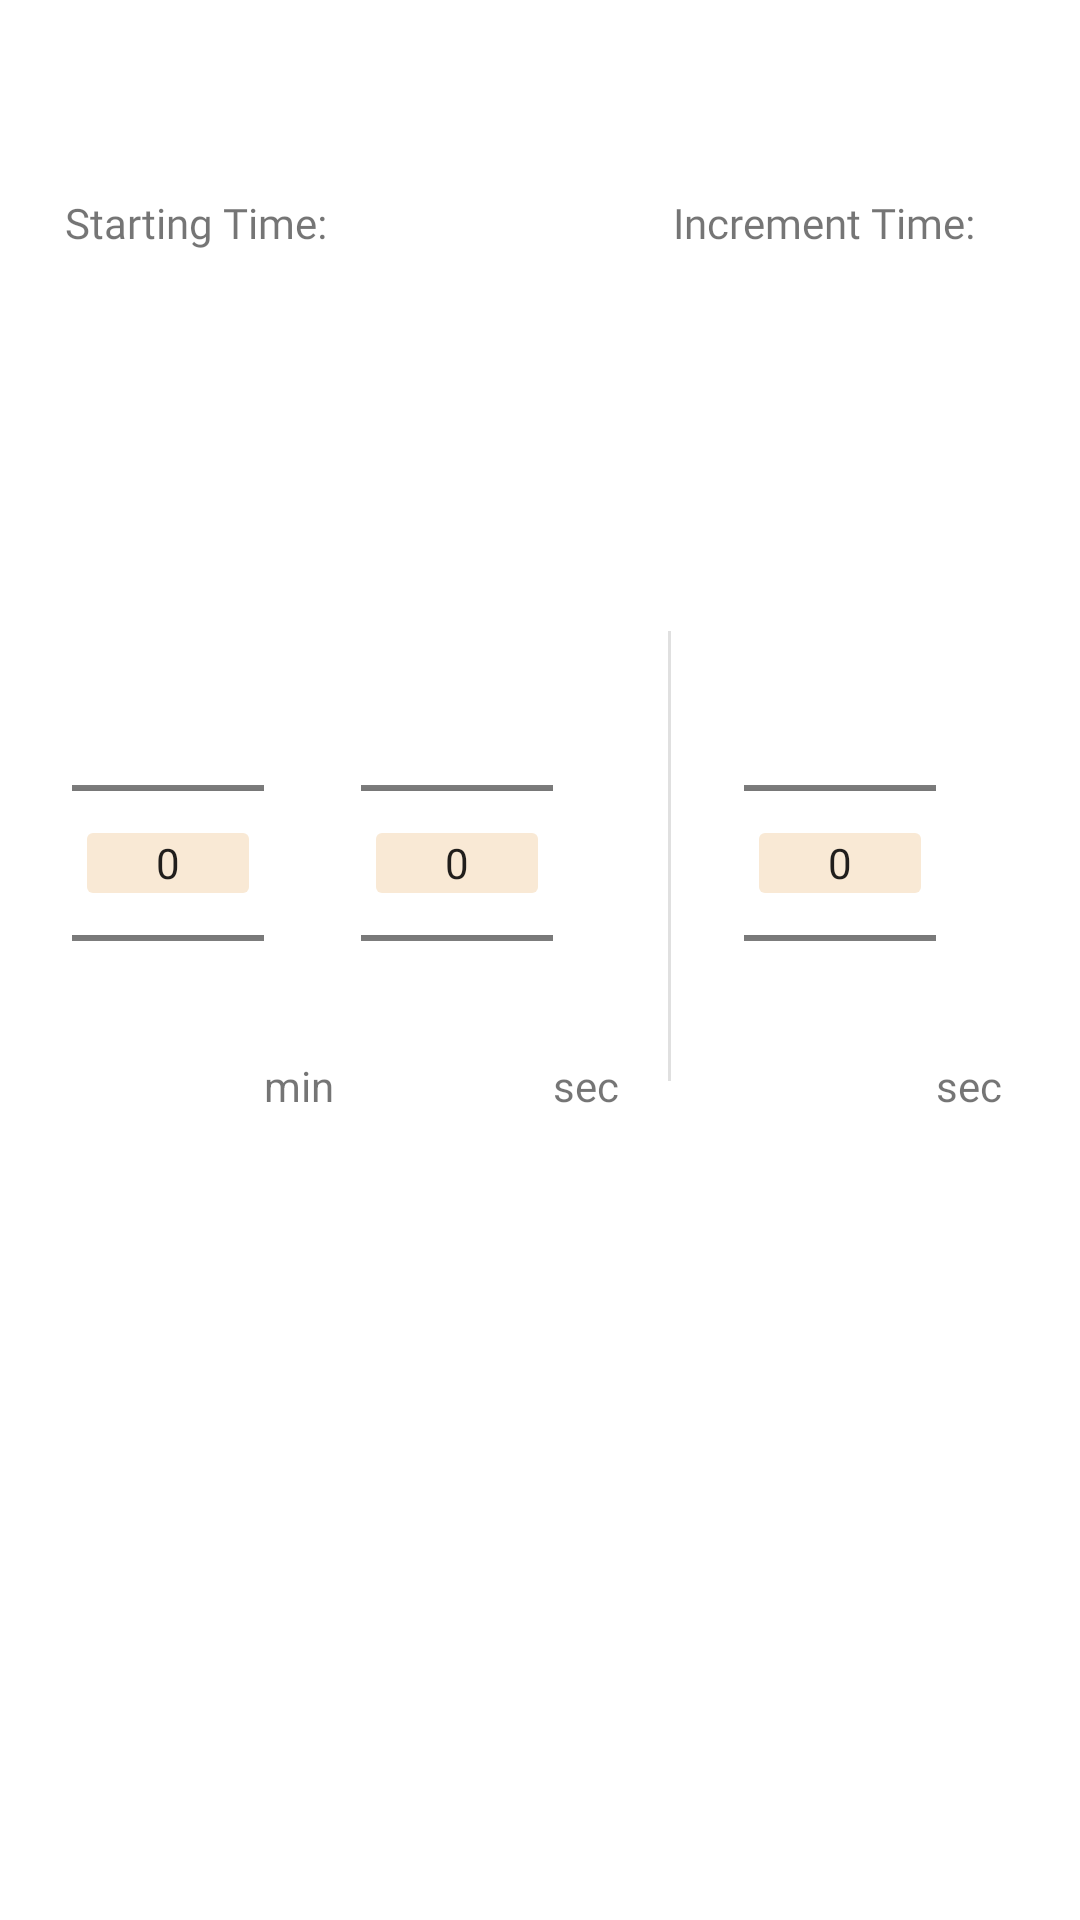

Here is an Android app screen rendered from its layout file. Give the layout XML and the strings, colors and styles it references.
<!-- AndroidManifest.xml: application theme Theme.MyApplication -->
<!-- res/layout/layout_picktime_dialog.xml -->
<?xml version="1.0" encoding="utf-8"?>
<androidx.constraintlayout.widget.ConstraintLayout xmlns:app="http://schemas.android.com/apk/res-auto"
    xmlns:tools="http://schemas.android.com/tools"
    android:layout_width="match_parent"
    android:layout_height="match_parent"
    xmlns:android="http://schemas.android.com/apk/res/android">

    <TextView
        android:id="@+id/bonusText"
        android:layout_width="wrap_content"
        android:layout_height="wrap_content"
        android:fontFamily="@font/pixeboy"
        android:text="Increment Time:"
        app:layout_constraintBottom_toBottomOf="parent"
        app:layout_constraintEnd_toEndOf="parent"
        app:layout_constraintHorizontal_bias="0.865"
        app:layout_constraintStart_toStartOf="parent"
        app:layout_constraintTop_toTopOf="parent"
        app:layout_constraintVertical_bias="0.104" />

    <NumberPicker
        android:id="@+id/baseMinutes"
        android:layout_width="wrap_content"
        android:layout_height="wrap_content"
        android:layout_marginStart="24dp"
        android:background="@drawable/drawablenp_small"
        android:theme="@style/DefaultDialogNumberPickerTheme"
        app:layout_constraintBottom_toBottomOf="parent"
        app:layout_constraintStart_toStartOf="parent"
        app:layout_constraintTop_toBottomOf="@+id/baseText"
        app:layout_constraintVertical_bias="0.303" />

    <NumberPicker
        android:id="@+id/baseSeconds"
        android:layout_width="wrap_content"
        android:layout_height="wrap_content"
        android:background="@drawable/drawablenp_small"
        android:theme="@style/DefaultDialogNumberPickerTheme"
        app:layout_constraintBottom_toBottomOf="parent"
        app:layout_constraintEnd_toEndOf="parent"
        app:layout_constraintHorizontal_bias="0.156"
        app:layout_constraintStart_toEndOf="@+id/baseMinutes"
        app:layout_constraintTop_toBottomOf="@+id/baseText"
        app:layout_constraintVertical_bias="0.303" />

    <NumberPicker
        android:id="@+id/bonusSeconds"
        android:layout_width="wrap_content"
        android:layout_height="wrap_content"
        android:layout_marginEnd="48dp"
        android:background="@drawable/drawablenp_small"
        android:theme="@style/DefaultDialogNumberPickerTheme"
        app:layout_constraintBottom_toBottomOf="parent"
        app:layout_constraintEnd_toEndOf="parent"
        app:layout_constraintTop_toBottomOf="@+id/bonusText"
        app:layout_constraintVertical_bias="0.303" />

    <View
        android:id="@+id/divider2"
        android:layout_width="1dp"
        android:layout_height="150dp"
        android:background="?android:attr/listDivider"
        app:layout_constraintBottom_toBottomOf="parent"
        app:layout_constraintEnd_toStartOf="@+id/bonusSeconds"
        app:layout_constraintHorizontal_bias="0.405"
        app:layout_constraintStart_toEndOf="@+id/sBaseText"
        app:layout_constraintTop_toBottomOf="@+id/bonusText"
        app:layout_constraintVertical_bias="0.312" />

    <TextView
        android:id="@+id/baseText"
        android:layout_width="wrap_content"
        android:layout_height="wrap_content"
        android:fontFamily="@font/pixeboy"
        android:text="Starting Time:"
        app:layout_constraintBottom_toBottomOf="parent"
        app:layout_constraintEnd_toEndOf="parent"
        app:layout_constraintHorizontal_bias="0.079"
        app:layout_constraintStart_toStartOf="parent"
        app:layout_constraintTop_toTopOf="parent"
        app:layout_constraintVertical_bias="0.104" />

    <TextView
        android:id="@+id/sBaseText"
        android:layout_width="wrap_content"
        android:layout_height="wrap_content"
        android:text="sec"
        app:layout_constraintBottom_toBottomOf="parent"
        app:layout_constraintEnd_toEndOf="parent"
        app:layout_constraintHorizontal_bias="0.0"
        app:layout_constraintStart_toEndOf="@+id/baseSeconds"
        app:layout_constraintTop_toBottomOf="@+id/baseText" />

    <TextView
        android:id="@+id/mBaseText"
        android:layout_width="wrap_content"
        android:layout_height="wrap_content"
        android:text="min"
        app:layout_constraintBottom_toBottomOf="parent"
        app:layout_constraintEnd_toEndOf="parent"
        app:layout_constraintHorizontal_bias="0.0"
        app:layout_constraintStart_toEndOf="@+id/baseMinutes"
        app:layout_constraintTop_toBottomOf="@+id/baseText" />

    <TextView
        android:id="@+id/sBonusText"
        android:layout_width="wrap_content"
        android:layout_height="wrap_content"
        android:text="sec"
        app:layout_constraintBottom_toBottomOf="parent"
        app:layout_constraintEnd_toEndOf="parent"
        app:layout_constraintHorizontal_bias="0.0"
        app:layout_constraintStart_toEndOf="@+id/bonusSeconds"
        app:layout_constraintTop_toBottomOf="@+id/bonusText" />

</androidx.constraintlayout.widget.ConstraintLayout>
<!-- resources referenced by this layout -->
<resources>
  <!-- drawable drawablenp_small (drawable) -->
  <?xml version="1.0" encoding="utf-8"?>
  <layer-list xmlns:android="http://schemas.android.com/apk/res/android">
  <item>
      <shape android:shape="rectangle">
          <solid android:color="#00000000" />
      </shape>
  </item>
  <item android:top="80dp" android:right="5dp" android:bottom="80dp"
      android:left="5dp" >
      <shape android:shape="rectangle">
          <solid android:color="@color/pickerBackgroundOrange" />
          <corners android:radius="2dp" />
      </shape>
  </item>
  </layer-list>
  <style name="Theme.MyApplication" parent="Theme.MaterialComponents.DayNight.DarkActionBar">
          
          <item name="colorPrimary">@color/purple_500</item>
          <item name="colorPrimaryVariant">@color/purple_700</item>
          <item name="colorOnPrimary">@color/white</item>
          
          <item name="colorSecondary">@color/teal_200</item>
          <item name="colorSecondaryVariant">@color/teal_700</item>
          <item name="colorOnSecondary">@color/black</item>
          
          <item name="android:statusBarColor" tools:targetApi="l">?attr/colorPrimaryVariant</item>
          
      </style>
  <color name="pickerBackgroundOrange">#F9E9D5</color>
  <color name="purple_500">#FF6200EE</color>
  <color name="purple_700">#FF3700B3</color>
  <color name="white">#FFFFFFFF</color>
  <color name="teal_200">#FF03DAC5</color>
  <color name="teal_700">#FF018786</color>
  <color name="black">#FF000000</color>
</resources>
